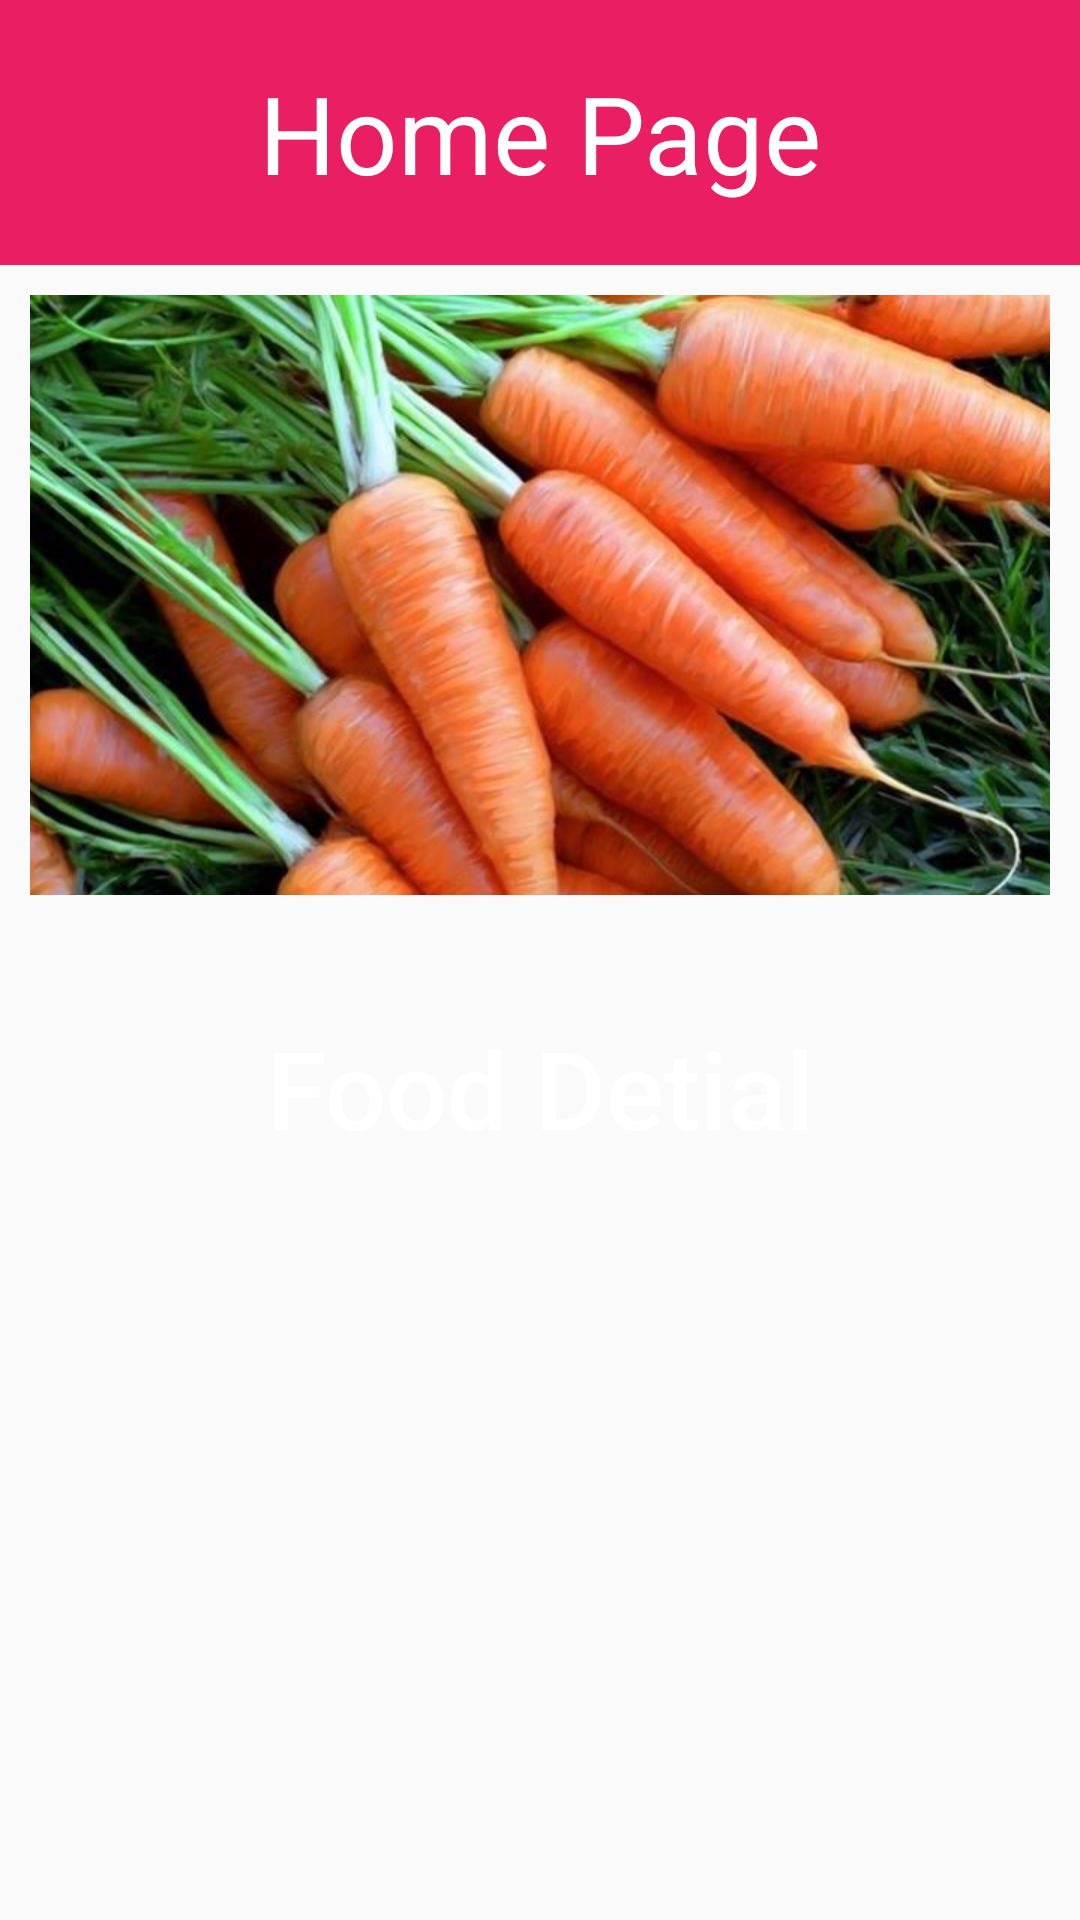

Android layout source for this screen:
<!-- AndroidManifest.xml: application theme AppTheme -->
<!-- res/layout/activity_main.xml -->
<?xml version="1.0" encoding="utf-8"?>
<LinearLayout
    xmlns:android="http://schemas.android.com/apk/res/android"
    xmlns:app="http://schemas.android.com/apk/res-auto"
    xmlns:tools="http://schemas.android.com/tools"
    android:layout_width="match_parent"
    android:layout_height="match_parent"
    android:orientation="vertical"
    tools:context=".MainActivity">

    <TextView
        style="@style/headerText"
        android:text="@string/title_home"/>

    <ImageView
        style="@style/imgFlow"
        android:src="@drawable/carot"/>

    <Button
        style="@style/btnNormal"
        android:text="Food Detial" />

</LinearLayout>
<!-- resources referenced by this layout -->
<resources>
  <!-- drawable carot: jpg bitmap (drawable, 63568 bytes) -->
  <string name="title_home">Home Page</string>
  <style name="btnNormal">
          <item name="android:textSize">36sp</item>
          <item name="android:textColor">#fff</item>
          <item name="android:layout_width">match_parent</item>
          <item name="android:layout_height">wrap_content</item>
          <item name="android:padding">20dp</item>
          <item name="android:textAllCaps">false</item>
          <item name="android:background">@drawable/mybtn</item>
          <item name="android:layout_margin">10dp</item>
      </style>
  <style name="headerText">
          <item name="android:textSize">36sp</item>
          <item name="android:textColor">#fff</item>
          <item name="android:layout_width">match_parent</item>
          <item name="android:layout_height">wrap_content</item>
          <item name="android:background">#E91E63</item>
          <item name="android:padding">20dp</item>
          <item name="android:textAlignment">center</item>
      </style>
  <style name="imgFlow">
          <item name="android:layout_width">match_parent</item>
          <item name="android:layout_height">200dp</item>
          <item name="android:scaleType">centerCrop</item>
          <item name="android:foreground">@drawable/imground</item>
          <item name="android:layout_margin">10dp</item>
      </style>
  <style name="AppTheme" parent="Theme.AppCompat.Light.NoActionBar">
          
          <item name="colorPrimary">@color/colorPrimary</item>
          <item name="colorPrimaryDark">@color/colorPrimaryDark</item>
          <item name="colorAccent">@color/colorAccent</item>
      </style>
  <!-- drawable imground (drawable) -->
  <?xml version="1.0" encoding="utf-8"?>
  <layer-list xmlns:android="http://schemas.android.com/apk/res/android">
      <item>
          <shape android:shape="rectangle">
              <stroke
                  android:width="8dp"
                  android:color="#fff" />
          </shape>
      </item>
      <item>
          <shape android:shape="rectangle">
              <corners android:radius="10dp" />
              <stroke
                  android:width="8dp"
                  android:color="#fff" />
          </shape>
      </item>
  </layer-list>
  <!-- not gathered from this repository: default colours our renderer supplied (Android Studio template values) -->
  <color name="colorPrimary">#FF6200EE</color>
  <color name="colorPrimaryDark">#FF3700B3</color>
  <color name="colorAccent">#FF03DAC5</color>
</resources>
